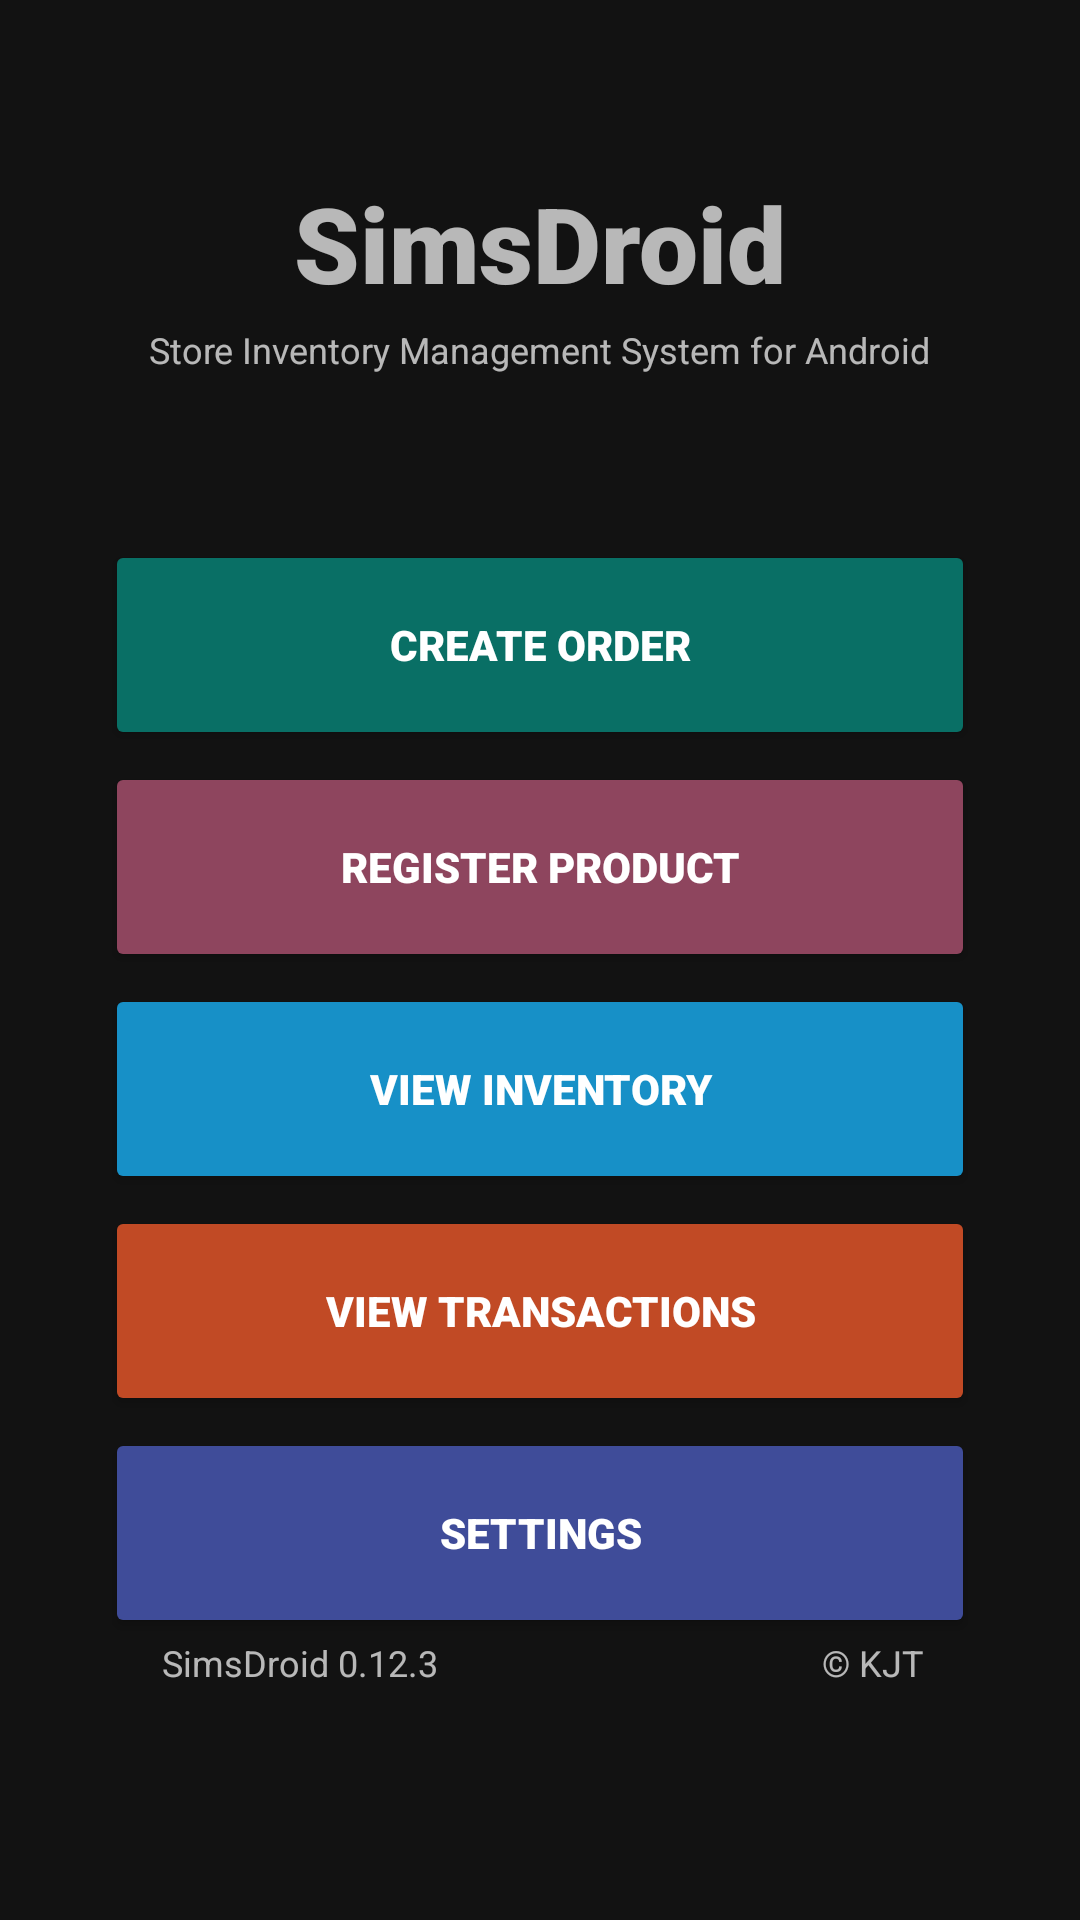

This screen was rendered from an Android layout file. Write that file and the resources it references.
<!-- AndroidManifest.xml: application theme Theme.MaterialComponents.NoActionBar -->
<!-- res/layout/main_menu.xml -->
<?xml version="1.0" encoding="utf-8"?>
<androidx.constraintlayout.widget.ConstraintLayout xmlns:android="http://schemas.android.com/apk/res/android"
    xmlns:app="http://schemas.android.com/apk/res-auto"
    xmlns:tools="http://schemas.android.com/tools"
    android:layout_width="match_parent"
    android:layout_height="match_parent"
    tools:context=".MainActivity">


    <TextView
        android:id="@+id/version"
        android:layout_width="wrap_content"
        android:layout_height="wrap_content"
        android:text="SimsDroid 0.12.3"
        android:textSize="12sp"
        app:layout_constraintBottom_toBottomOf="parent"
        app:layout_constraintEnd_toEndOf="parent"
        app:layout_constraintHorizontal_bias="0.201"
        app:layout_constraintStart_toStartOf="parent"
        app:layout_constraintTop_toBottomOf="@+id/button7"
        app:layout_constraintVertical_bias="0.0" />

    <TextView
        android:id="@+id/version2"
        android:layout_width="wrap_content"
        android:layout_height="wrap_content"
        android:layout_marginTop="4dp"
        android:text="Store Inventory Management System for Android"
        android:textSize="12sp"
        app:layout_constraintBottom_toTopOf="@+id/button3"
        app:layout_constraintEnd_toEndOf="parent"
        app:layout_constraintHorizontal_bias="0.497"
        app:layout_constraintStart_toStartOf="parent"
        app:layout_constraintTop_toBottomOf="@+id/textView9"
        app:layout_constraintVertical_bias="0.0" />

    <TextView
        android:id="@+id/copyright"
        android:layout_width="wrap_content"
        android:layout_height="wrap_content"
        android:text="@string/kjt"
        android:textSize="12sp"
        app:layout_constraintBottom_toBottomOf="parent"
        app:layout_constraintEnd_toEndOf="parent"
        app:layout_constraintHorizontal_bias="0.84"
        app:layout_constraintStart_toStartOf="parent"
        app:layout_constraintTop_toBottomOf="@+id/button7"
        app:layout_constraintVertical_bias="0.0" />

    <Button
        android:id="@+id/button5"
        style="@style/Widget.AppCompat.Button.Colored"
        android:layout_width="290dp"
        android:layout_height="70dp"
        android:layout_marginTop="4dp"
        android:fontFamily="sans-serif-black"
        android:text="@string/register_product"
        android:textColor="#FFFFFF"
        app:backgroundTint="#8E455E"
        app:icon="@drawable/addd"
        app:iconSize="35dp"
        app:iconTint="#FFFFFF"
        app:layout_constraintEnd_toEndOf="parent"
        app:layout_constraintStart_toStartOf="parent"
        app:layout_constraintTop_toBottomOf="@+id/button3" />

    <Button
        android:id="@+id/buttonViewTransactions"
        style="@style/Widget.AppCompat.Button.Colored"
        android:layout_width="290dp"
        android:layout_height="70dp"
        android:layout_marginTop="4dp"
        android:fontFamily="sans-serif-black"
        android:text="@string/view_transactions"
        android:textColor="#FFFFFF"
        app:backgroundTint="#C14A25"
        app:icon="@drawable/trans"
        app:iconSize="35dp"
        app:iconTint="#FFFFFF"
        app:layout_constraintEnd_toEndOf="parent"
        app:layout_constraintStart_toStartOf="parent"
        app:layout_constraintTop_toBottomOf="@+id/inv_button" />

    <Button
        android:id="@+id/button7"
        style="@style/Widget.AppCompat.Button.Colored"
        android:layout_width="290dp"
        android:layout_height="70dp"
        android:layout_marginTop="4dp"
        android:fontFamily="sans-serif-black"
        android:text="Settings"
        android:textColor="#FFFFFF"
        app:backgroundTint="#3F4C99"
        app:icon="@drawable/settings"
        app:iconSize="40dp"
        app:iconTint="#FFFFFF"
        app:layout_constraintBottom_toBottomOf="parent"
        app:layout_constraintEnd_toEndOf="parent"
        app:layout_constraintStart_toStartOf="parent"
        app:layout_constraintTop_toBottomOf="@+id/buttonViewTransactions"
        app:layout_constraintVertical_bias="0.0" />

    <Button
        android:id="@+id/inv_button"
        style="@style/Widget.AppCompat.Button.Colored"
        android:layout_width="290dp"
        android:layout_height="70dp"
        android:layout_marginTop="4dp"
        android:fontFamily="sans-serif-black"
        android:text="@string/view_inventory"
        android:textColor="#FFFFFF"
        app:backgroundTint="#1790C7"
        app:icon="@drawable/viewdeets"
        app:iconSize="40dp"
        app:iconTint="#FFFFFF"
        app:layout_constraintEnd_toEndOf="parent"
        app:layout_constraintStart_toStartOf="parent"
        app:layout_constraintTop_toBottomOf="@+id/button5" />

    <Button
        android:id="@+id/button3"
        style="@style/Widget.AppCompat.Button.Colored"
        android:layout_width="290dp"
        android:layout_height="70dp"
        android:layout_marginTop="180dp"
        android:fontFamily="sans-serif-black"
        android:text="@string/create_order"
        android:textColor="#FFFFFF"
        app:backgroundTint="#096F65"
        app:icon="@drawable/createorder"
        app:iconSize="35dp"
        app:iconTint="#FFFFFF"
        app:layout_constraintEnd_toEndOf="parent"
        app:layout_constraintStart_toStartOf="parent"
        app:layout_constraintTop_toTopOf="parent" />

    <TextView
        android:id="@+id/textView9"
        android:layout_width="wrap_content"
        android:layout_height="wrap_content"
        android:fontFamily="sans-serif-black"
        android:text="SimsDroid"
        android:textSize="35sp"
        app:layout_constraintBottom_toBottomOf="parent"
        app:layout_constraintLeft_toLeftOf="parent"
        app:layout_constraintRight_toRightOf="parent"
        app:layout_constraintTop_toTopOf="parent"
        app:layout_constraintVertical_bias="0.097" />

</androidx.constraintlayout.widget.ConstraintLayout>
<!-- resources referenced by this layout -->
<resources>
  <string name="create_order">Create Order</string>
  <string name="kjt">© KJT</string>
  <string name="register_product">Register Product</string>
  <string name="view_inventory">View Inventory</string>
  <string name="view_transactions">View Transactions</string>
</resources>
